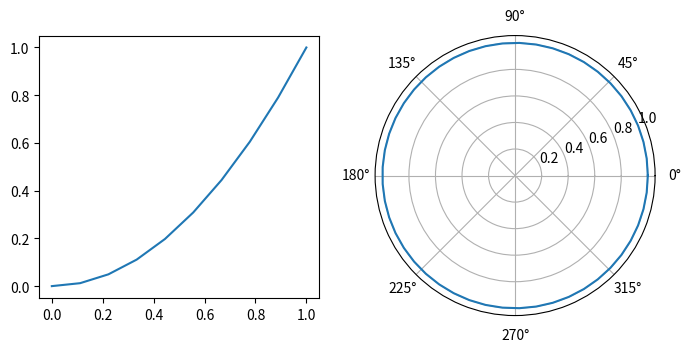

Recreate this plot in Python.
# fig.add_axes with rect and projection keywords, label, and axes found again with fig.axes.
import numpy as np
import matplotlib.pyplot as plt

fig = plt.figure(figsize=(7, 3.5))
cart = fig.add_axes((0.07, 0.15, 0.4, 0.75), label="cartesian")
polar = fig.add_axes((0.55, 0.1, 0.4, 0.8), projection="polar", label="polar")
cart.plot(np.linspace(0, 1, 10), np.linspace(0, 1, 10) ** 2)
polar.plot(np.linspace(0, 2 * np.pi, 50), np.ones(50))
print([(a.get_label(), a.name) for a in fig.axes])
fig.savefig("rects.png")
fig.savefig("figure_add_axes_rect_and_projection_small.png", dpi=40)
print(fig.get_size_inches().tolist(), len(fig.axes))
